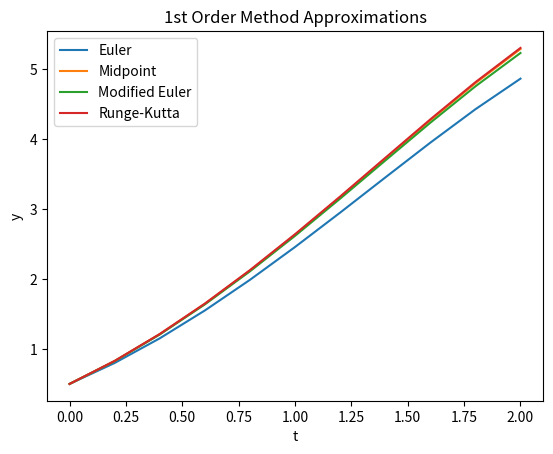
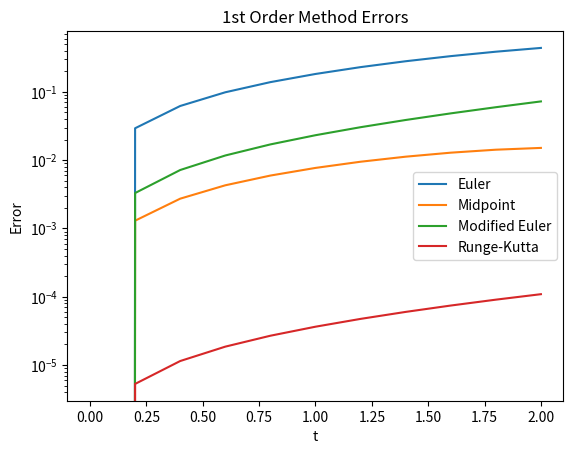
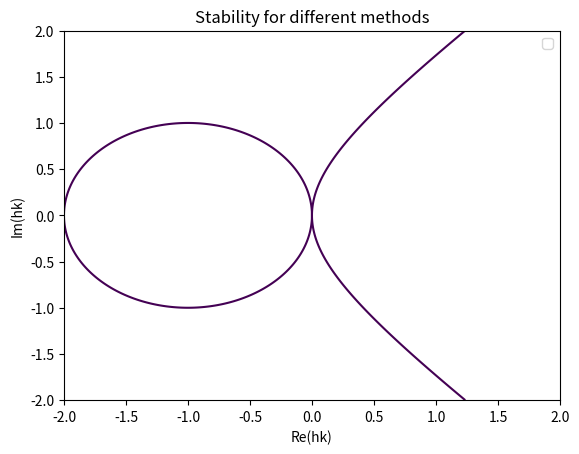

Recreate these plots in Python, in order.
import math
import matplotlib.pyplot as plt
import numpy as np

def main():
    ans1=euler(fcn,0,2,10,0.5)
    ans2=midpoint(fcn,0,2,10,0.5)
    ans3=modifiedeuler(fcn,0,2,10,0.5)
    ans4=rungekutta(fcn,0,2,10,0.5)
    er1=errorcalc(ans1,sol)
    er2=errorcalc(ans2,sol)
    er3=errorcalc(ans3,sol)
    er4=errorcalc(ans4,sol)
    # Solution Plotting
    plt.figure("1st Order Method Approximations")
    plt.title("1st Order Method Approximations")
    plt.xlabel("t")
    plt.ylabel("y")
    plt.plot(ans1[0],ans1[1],label="Euler")
    plt.plot(ans2[0],ans2[1],label="Midpoint")
    plt.plot(ans3[0],ans3[1],label="Modified Euler")
    plt.plot(ans4[0],ans4[1],label="Runge-Kutta")
    plt.legend()
    # Error Plotting
    plt.figure("1st Order Method Errors")
    plt.title("1st Order Method Errors")
    plt.xlabel("t")
    plt.ylabel("Error")
    plt.semilogy(er1[0],er1[1],label="Euler")
    plt.semilogy(er2[0],er2[1],label="Midpoint")
    plt.semilogy(er3[0],er3[1],label="Modified Euler")
    plt.semilogy(er4[0],er4[1],label="Runge-Kutta")
    plt.legend()
    # Stability Plotting
    plt.figure("Stability for different methods")
    plt.title("Stability for different methods")
    plt.xlabel("Re(hk)")
    plt.ylabel("Im(hk)")
    x=np.linspace(-2,2,1000)
    y=np.linspace(-2,2,1000)
    X,Y=np.meshgrid(x,y)
    eulerF=(X+1)**2+Y**2-1
    midpointF=X+(X**2-Y**2)/2
    plt.contour(X,Y,eulerF,[0])
    plt.contour(X,Y,midpointF,[0])
    plt.contour
    plt.legend()

    plt.show()

# Solves for y'=f(t,y)
# a < t < b ; t(0)=alpha
def euler(f,a,b,N,alpha):
    h=(b-a)/N
    t=[round(a+h*i,3) for i in range(N+1)]
    w=[alpha for i in range(N+1)]
    for i in range(1,N+1):
        w[i] = w[i-1]+h*f(t[i-1],w[i-1])
    return(t,w)
def midpoint(f,a,b,N,alpha):
    h=(b-a)/N
    t=[round(a+h*i,3) for i in range(N+1)]
    w=[alpha for i in range(N+1)]
    for i in range(1,N+1):
        w[i] = w[i-1]+h*f(t[i-1]+h/2,w[i-1]+(h/2)*f(t[i-1],w[i-1]))
    return(t,w)
def modifiedeuler(f,a,b,N,alpha):
    h=(b-a)/N
    t=[round(a+h*i,3) for i in range(N+1)]
    w=[alpha for i in range(N+1)]
    for i in range(1,N+1):
        w[i] = w[i-1]+(h/2)*(f(t[i-1],w[i-1])+f(t[i],w[i-1]+h*f(t[i-1],w[i-1])))
    return(t,w)
def rungekutta(f,a,b,N,alpha):
    h=(b-a)/N
    t=[round(a+h*i,3) for i in range(N+1)]
    w=[alpha for i in range(N+1)]
    for i in range(1,N+1):
        k1=h*f(t[i-1],w[i-1])
        k2=h*f(t[i-1]+h/2,w[i-1]+k1/2)
        k3=h*f(t[i-1]+h/2,w[i-1]+k2/2)
        k4=h*f(t[i],w[i-1]+k3)
        w[i]=w[i-1]+(1/6)*(k1+2*k2+2*k3+k4)
    return(t,w)

#Solves for x"=f(x)
# with Initial conditions x(a) = alpha and x'(a) = beta, a < t < b
def leapfrog(f,a,b,N,alpha,beta,k):
    h = (b-a)/N
    
    t = np.linspace(a, k*b,k*N + 1)
    x = np.empty(k*N+1)
    v = np.empty(k*N+1)
    
    x[0] = alpha
    v[0] = beta
    
    for i in range(1, k*N+1):
        x[i] = x[i-1] + v[i-1]*h + 0.5*f(x[i-1])*h**2
        v[i] = v[i-1] + 0.5*(f(x[i-1]) + f(x[i]))*h
        
    return (t,x)


# Solving for Mx" + Cx' + Kx = f(t)
# with x(a) = x0, y(a) = y0
def euler_2nd(F,G,a,b,N,x0,y0):
    # substituting x' = y = F(t,x,y) and y' = (f(t) - Cy - Kx)/M = G(t,x,y)
    h=(b-a)/N
    x=[x0 for i in range(N+1)]
    y=[y0 for i in range(N+1)]
    for i in range(1,N+1):
        x[i] = x[i-1]+h*F(t[i-1],x[i-1],y[i-1])
        y[i] = y[i-1]+h*G(t[i-1],x[i-1],y[i-1])
    return(t,x)

#solves for Mx" + Cx' +Kx = f(t)
def newmark(f,M,C,K,t_i,t_f,N,x_i, v_i,gamma, beta):
    # M is the mass matrix, C is the damping matrix, K is the stiffness matrix
    #x_i and v_i are initial condition vectors
    # f is a column vector
    h = (t_f - t_i)/N
    
    t = np.linspace(t_i, t_f,N + 1)
    x = np.empty(len(x_i),N+1)
    v = np.empty(len(v_i,N+1))
    a = np.empty(len(v_i,N+1))
    
    x[:,0] = x_i
    v[:,0] = v_i
    a[:,0] = np.linalg.inv(M)*(f[:,0] - C*v[:,0] - K*x[:,0])
    
    A = M/(beta*h**2) + gamma*C/(beta*h) + K
    invA = np.linalg.inv(A)
    
    for i in range(0,N):
        B = f[:,i+1] + M * (x[:,i]/(beta*h**2) + v[:,i]/(beta*h) + (1/(2*beta) - 1)*a[:,i]) + C*(gamma*x[:,i]/(beta*h)-v[:,i]*(1-gamma/beta)-h*a[:,i]*(1-gamma/(2*beta)))
        x[:,i+1] = invA * B
        a[:,i+1] = (x[:,i+1]-x[:,i])/(beta*h**2) - v[:,i]/(beta*h)-(1/(2*beta) - 1)*a[:,i]
        v[:,i+1] = v[:,i]+(1-gamma)*h*a[:,i]+gamma*h*a[:,i+1]
        
    return (t,x[:,N+1])
    
def errorcalc(tw,y):
    return([tw[0],[abs(tw[1][i]-y(tw[0][i])) for i in range(len(tw[0]))]])

def fcn(t,y):return(y-t**2+1)
def sol(t):return(t**2+2*t+1-0.5*math.exp(t))

if __name__ == '__main__':
    main()
